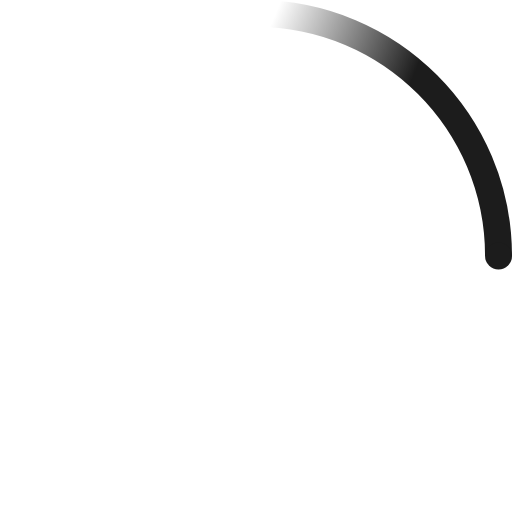
t = 0.00 s
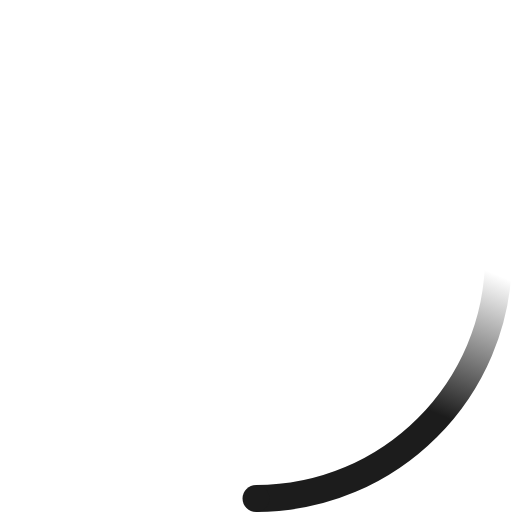
t = 0.23 s
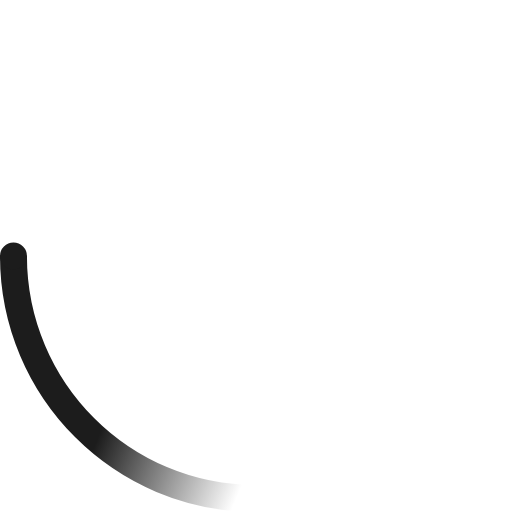
t = 0.45 s
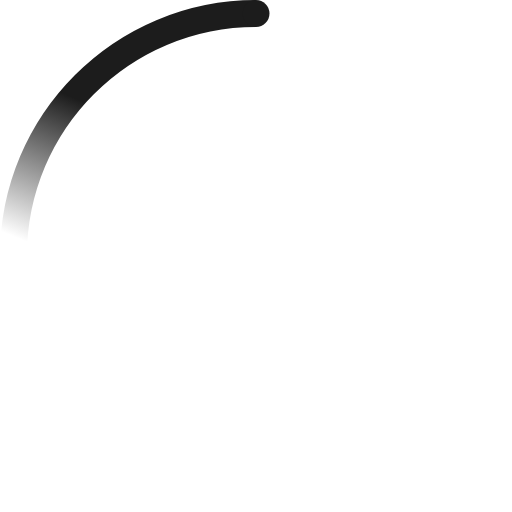
t = 0.68 s

The animated SVG that drew these frames (rendered in a browser with its animation timeline set to each time). Animation: 2 SMIL elements (animateTransform=2); one cycle of 0.90 s, repeats indefinitely.

<svg width="38" height="38" viewBox="0 0 38 38" xmlns="http://www.w3.org/2000/svg">
    <defs>
        <linearGradient x1="8.042%" y1="0%" x2="65.682%" y2="23.865%" id="a">
            <stop stop-color="#1c1c1c" stop-opacity="0" offset="0%"/>
            <stop stop-color="#1c1c1c" stop-opacity=".631" offset="63.146%"/>
            <stop stop-color="#1c1c1c" offset="100%"/>
        </linearGradient>
    </defs>
    <g fill="none" fill-rule="evenodd">
        <g transform="translate(1 1)">
            <path d="M36 18c0-9.94-8.06-18-18-18" id="Oval-2" stroke="url(#a)" stroke-width="2">
                <animateTransform
                    attributeName="transform"
                    type="rotate"
                    from="0 18 18"
                    to="360 18 18"
                    dur="0.9s"
                    repeatCount="indefinite" />
            </path>
            <circle fill="#1c1c1c" cx="36" cy="18" r="1">
                <animateTransform
                    attributeName="transform"
                    type="rotate"
                    from="0 18 18"
                    to="360 18 18"
                    dur="0.9s"
                    repeatCount="indefinite" />
            </circle>
        </g>
    </g>
</svg>
